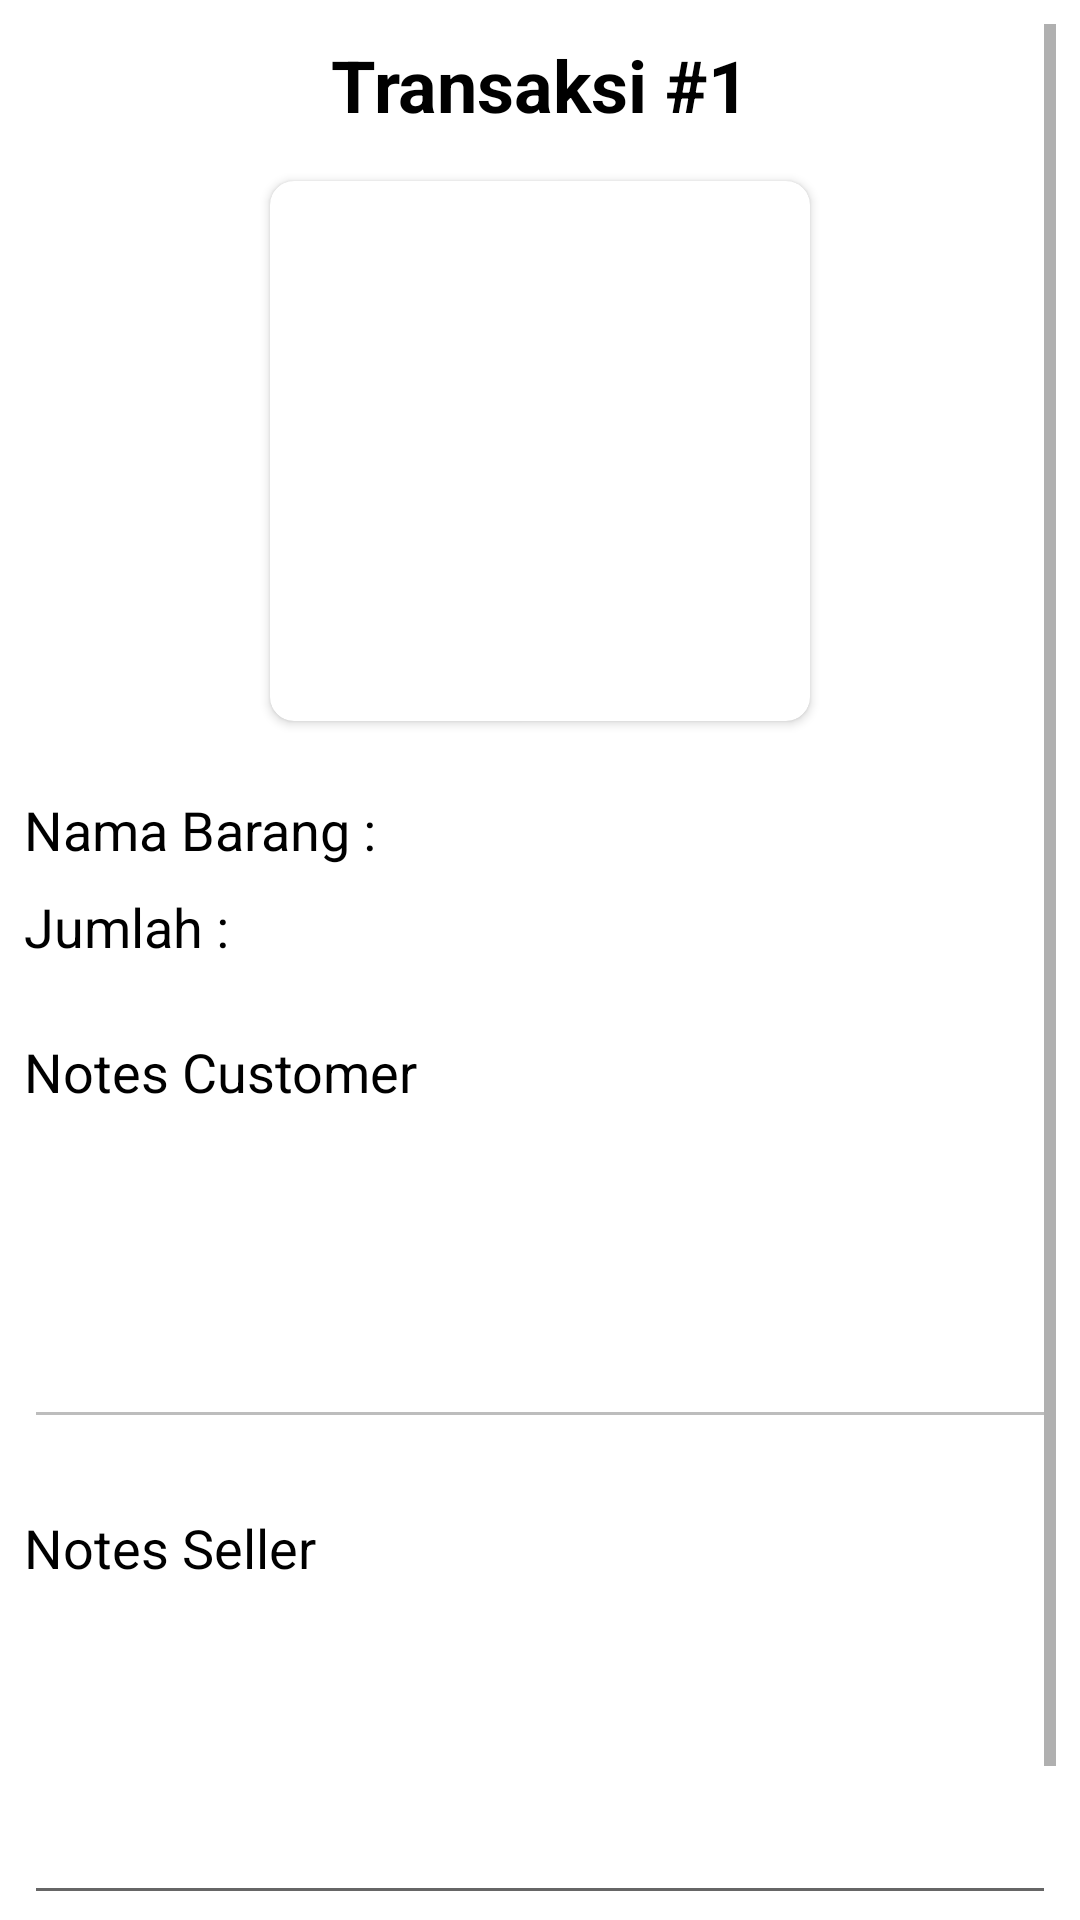

Android layout source for this screen:
<!-- AndroidManifest.xml: application theme Theme.Proyek_Mobcomp -->
<!-- res/layout/activity_seller_detail_transaksi.xml -->
<?xml version="1.0" encoding="utf-8"?>
<androidx.constraintlayout.widget.ConstraintLayout xmlns:android="http://schemas.android.com/apk/res/android"
    xmlns:app="http://schemas.android.com/apk/res-auto"
    xmlns:tools="http://schemas.android.com/tools"
    android:layout_width="match_parent"
    android:layout_height="match_parent"
    tools:context=".SellerDetailTransaksiActivity"
    android:padding="8dp">

    <ScrollView
        android:layout_width="match_parent"
        android:layout_height="match_parent"
        app:layout_constraintBottom_toBottomOf="parent"
        app:layout_constraintEnd_toEndOf="parent"
        app:layout_constraintStart_toStartOf="parent"
        app:layout_constraintTop_toTopOf="parent">

        <androidx.constraintlayout.widget.ConstraintLayout
            android:layout_width="match_parent"
            android:layout_height="wrap_content"
            android:orientation="vertical">

            <TextView
                android:id="@+id/lbSellerDetailNamaTransaksi"
                android:layout_width="wrap_content"
                android:layout_height="wrap_content"
                android:layout_marginTop="24dp"
                android:text="Nama Barang : "
                android:textColor="@color/black"
                android:textSize="18sp"
                app:layout_constraintStart_toStartOf="parent"
                app:layout_constraintTop_toBottomOf="@+id/cardView7" />

            <TextView
                android:id="@+id/lbSellerDetailJumlahTransaksi"
                android:layout_width="wrap_content"
                android:layout_height="wrap_content"
                android:layout_marginTop="8dp"
                android:text="Jumlah : "
                android:textColor="@color/black"
                android:textSize="18sp"
                app:layout_constraintStart_toStartOf="parent"
                app:layout_constraintTop_toBottomOf="@+id/lbSellerDetailNamaTransaksi" />

            <TextView
                android:id="@+id/textView22"
                android:layout_width="wrap_content"
                android:layout_height="wrap_content"
                android:layout_marginTop="24dp"
                android:text="Notes Customer"
                android:textColor="@color/black"
                android:textSize="18sp"
                app:layout_constraintStart_toStartOf="parent"
                app:layout_constraintTop_toBottomOf="@+id/lbSellerDetailJumlahTransaksi" />

            <TextView
                android:id="@+id/textView23"
                android:layout_width="wrap_content"
                android:layout_height="wrap_content"
                android:layout_marginTop="24dp"
                android:text="Notes Seller"
                android:textColor="@color/black"
                android:textSize="18sp"
                app:layout_constraintStart_toStartOf="parent"
                app:layout_constraintTop_toBottomOf="@+id/edNotesCustomer" />

            <TextView
                android:id="@+id/lbSellerDetailIDTransaksi"
                android:layout_width="wrap_content"
                android:layout_height="wrap_content"
                android:layout_marginTop="4dp"
                android:text="Transaksi #1"
                android:textColor="@color/black"
                android:textSize="24sp"
                android:textStyle="bold"
                app:layout_constraintEnd_toEndOf="parent"
                app:layout_constraintStart_toStartOf="parent"
                app:layout_constraintTop_toTopOf="parent" />

            <androidx.cardview.widget.CardView
                android:id="@+id/cardView7"
                android:layout_width="180dp"
                android:layout_height="180dp"
                android:layout_marginTop="16dp"
                app:cardCornerRadius="8dp"
                app:layout_constraintEnd_toEndOf="parent"
                app:layout_constraintStart_toStartOf="parent"
                app:layout_constraintTop_toBottomOf="@+id/lbSellerDetailIDTransaksi">

                <ImageView
                    android:id="@+id/imgSellerGambarDetail"
                    android:layout_width="match_parent"
                    android:layout_height="match_parent"

                    android:background="@drawable/ic_bg_gradient"
                    app:layout_constraintStart_toStartOf="parent"
                    app:layout_constraintTop_toTopOf="parent" />
            </androidx.cardview.widget.CardView>

            <EditText
                android:id="@+id/edNotesCustomer"
                android:layout_width="match_parent"
                android:layout_height="wrap_content"
                android:layout_marginTop="6dp"
                android:ems="10"
                android:enabled="false"
                android:gravity="start|top"
                android:inputType="textMultiLine"
                android:maxLines="4"
                android:minLines="4"
                app:layout_constraintEnd_toEndOf="parent"
                app:layout_constraintStart_toStartOf="parent"
                app:layout_constraintTop_toBottomOf="@+id/textView22"
                tools:ignore="SpeakableTextPresentCheck" />

            <EditText
                android:id="@+id/edNotesSeller"
                android:layout_width="match_parent"
                android:layout_height="wrap_content"
                android:layout_marginTop="6dp"
                android:ems="10"
                android:gravity="start|top"
                android:inputType="textMultiLine"
                android:maxLines="4"
                android:minLines="4"
                app:layout_constraintEnd_toEndOf="parent"
                app:layout_constraintStart_toStartOf="parent"
                app:layout_constraintTop_toBottomOf="@+id/textView23"
                tools:ignore="SpeakableTextPresentCheck" />

            <LinearLayout
                android:id="@+id/layoutSellerDetail1"
                android:layout_width="match_parent"
                android:layout_height="wrap_content"
                android:layout_marginTop="4dp"
                android:orientation="horizontal"
                android:visibility="gone"
                app:layout_constraintEnd_toEndOf="parent"
                app:layout_constraintHorizontal_bias="0.0"
                app:layout_constraintStart_toStartOf="parent"
                app:layout_constraintTop_toBottomOf="@+id/layoutSellerDetail3">

                <Button
                    android:id="@+id/btnSellerAcceptTransaksi"
                    android:layout_width="wrap_content"
                    android:layout_height="wrap_content"
                    android:layout_marginRight="4dp"
                    android:layout_weight="1"
                    android:backgroundTint="#25D651"
                    android:text="Accept" />

                <Button
                    android:id="@+id/btnSellerRejectTransaksi"
                    android:layout_width="wrap_content"
                    android:layout_height="wrap_content"
                    android:layout_marginLeft="4dp"
                    android:layout_weight="1"
                    android:backgroundTint="#BF1D1D"
                    android:text="Reject" />
            </LinearLayout>

            <LinearLayout
                android:id="@+id/layoutSellerDetail2"
                android:layout_width="match_parent"
                android:layout_height="match_parent"
                android:layout_weight="1"
                android:orientation="horizontal"
                android:visibility="gone"
                app:layout_constraintEnd_toEndOf="parent"
                app:layout_constraintHorizontal_bias="0.0"
                app:layout_constraintStart_toStartOf="parent"
                app:layout_constraintTop_toBottomOf="@+id/layoutSellerDetail1">

                <Button
                    android:id="@+id/btnSellerSendTransaksi"
                    android:layout_width="wrap_content"
                    android:layout_height="wrap_content"
                    android:layout_marginRight="4dp"
                    android:layout_weight="1"
                    android:backgroundTint="#DFAF00"
                    android:text="Send" />
            </LinearLayout>

            <LinearLayout
                android:id="@+id/layoutSellerDetail3"
                android:layout_width="match_parent"
                android:layout_height="match_parent"
                android:layout_marginTop="4dp"
                android:layout_weight="1"
                android:gravity="center_horizontal"
                android:orientation="horizontal"
                android:visibility="visible"
                app:layout_constraintEnd_toEndOf="parent"
                app:layout_constraintHorizontal_bias="0.0"
                app:layout_constraintStart_toStartOf="parent"
                app:layout_constraintTop_toBottomOf="@+id/edNotesSeller">


                <TextView
                    android:id="@+id/lbSellerStatusDetail"
                    android:layout_width="wrap_content"
                    android:layout_height="wrap_content"
                    android:layout_marginTop="4dp"
                    android:text="Status : Completed"
                    android:textColor="@color/black"
                    android:textSize="24sp"
                    android:textStyle="bold"
                    app:layout_constraintEnd_toEndOf="parent"
                    app:layout_constraintStart_toStartOf="parent"
                    app:layout_constraintTop_toTopOf="parent" />
            </LinearLayout>
        </androidx.constraintlayout.widget.ConstraintLayout>
    </ScrollView>

</androidx.constraintlayout.widget.ConstraintLayout>
<!-- resources referenced by this layout -->
<resources>
  <color name="black">#FF000000</color>
  <style name="Theme.Proyek_Mobcomp" parent="Theme.MaterialComponents.DayNight.NoActionBar">
          
          <item name="colorPrimary">@color/purple_500</item>
          <item name="colorPrimaryVariant">@color/purple_700</item>
          <item name="colorOnPrimary">@color/white</item>
          
          <item name="colorSecondary">@color/teal_200</item>
          <item name="colorSecondaryVariant">@color/teal_700</item>
          <item name="colorOnSecondary">@color/black</item>
          
          <item name="android:statusBarColor" tools:targetApi="l">?attr/colorPrimaryVariant</item>
          
      </style>
  <color name="purple_500">#FF6200EE</color>
  <color name="purple_700">#FF3700B3</color>
  <color name="white">#FFFFFFFF</color>
  <color name="teal_200">#FF03DAC5</color>
  <color name="teal_700">#FF018786</color>
</resources>
